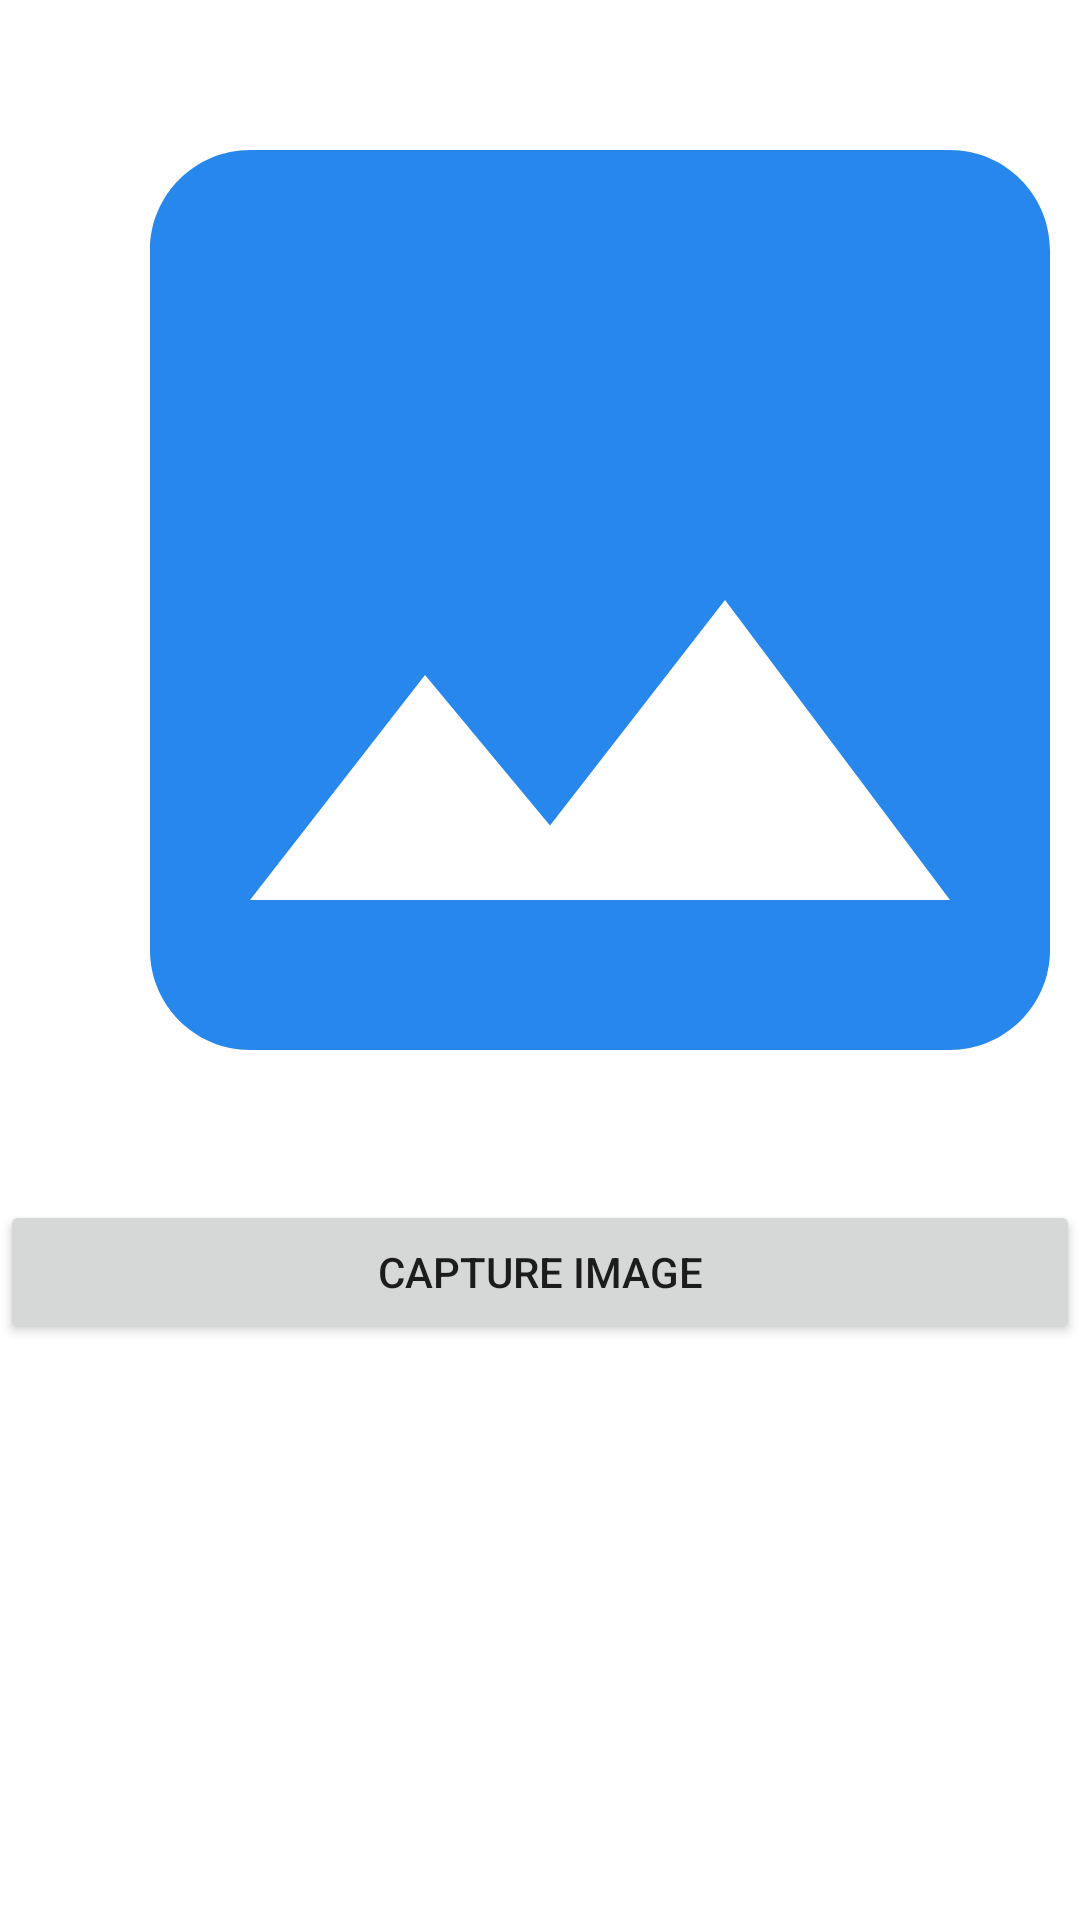

This screen was rendered from an Android layout file. Write that file and the resources it references.
<!-- AndroidManifest.xml: application theme Theme.CarinaEventMe -->
<!-- res/layout/activity_main.xml -->
<?xml version="1.0" encoding="utf-8"?>
<LinearLayout xmlns:android="http://schemas.android.com/apk/res/android"
    xmlns:app="http://schemas.android.com/apk/res-auto"
    xmlns:tools="http://schemas.android.com/tools"
    android:layout_width="match_parent"
    android:layout_height="match_parent"
    android:orientation="vertical"
    android:layout_gravity="center_horizontal"
    tools:context=".MainActivity">

    
    <ImageView
        android:id="@+id/image_view"
        android:scaleType="centerCrop"
        android:src="@drawable/ic_baseline_image_24"
        android:layout_width="400dp"
        android:layout_height="400dp"/>

    
    <Button
        android:id="@+id/btnTakePic"
        android:text="Capture Image"
        android:layout_width="match_parent"
        android:layout_height="wrap_content"/>

</LinearLayout>
<!-- resources referenced by this layout -->
<resources>
  <!-- drawable ic_baseline_image_24 (drawable) -->
  <vector android:height="24dp" android:tint="#2787ED"
      android:viewportHeight="24" android:viewportWidth="24"
      android:width="24dp" xmlns:android="http://schemas.android.com/apk/res/android">
      <path android:fillColor="@android:color/white" android:pathData="M21,19V5c0,-1.1 -0.9,-2 -2,-2H5c-1.1,0 -2,0.9 -2,2v14c0,1.1 0.9,2 2,2h14c1.1,0 2,-0.9 2,-2zM8.5,13.5l2.5,3.01L14.5,12l4.5,6H5l3.5,-4.5z"/>
  </vector>
  <style name="Theme.CarinaEventMe" parent="Theme.MaterialComponents.DayNight.DarkActionBar">
          
          <item name="colorPrimary">@color/purple_500</item>
          <item name="colorPrimaryVariant">@color/purple_700</item>
          <item name="colorOnPrimary">@color/white</item>
          
          <item name="colorSecondary">@color/teal_200</item>
          <item name="colorSecondaryVariant">@color/teal_700</item>
          <item name="colorOnSecondary">@color/black</item>
          
          <item name="android:statusBarColor" tools:targetApi="l">?attr/colorPrimaryVariant</item>
          
      </style>
  <!-- not gathered from this repository: default colours our renderer supplied (Android Studio template values) -->
  <color name="purple_500">#FF6200EE</color>
  <color name="purple_700">#FF3700B3</color>
  <color name="teal_200">#FF03DAC5</color>
  <color name="teal_700">#FF018786</color>
  <color name="black">#FF000000</color>
  <color name="white">#FFFFFFFF</color>
</resources>
